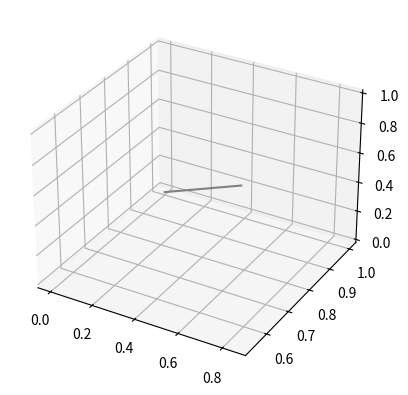

Source code (Python):
import numpy as np
from mpl_toolkits import mplot3d
import matplotlib.pyplot as plt
fig = plt.figure()
ax = plt.axes(projection='3d')
zline = np.linspace(0, 1, 2)
xline = np.sin(zline)
yline = np.cos(zline)
ax.plot(xline, yline, zline, 'gray')
